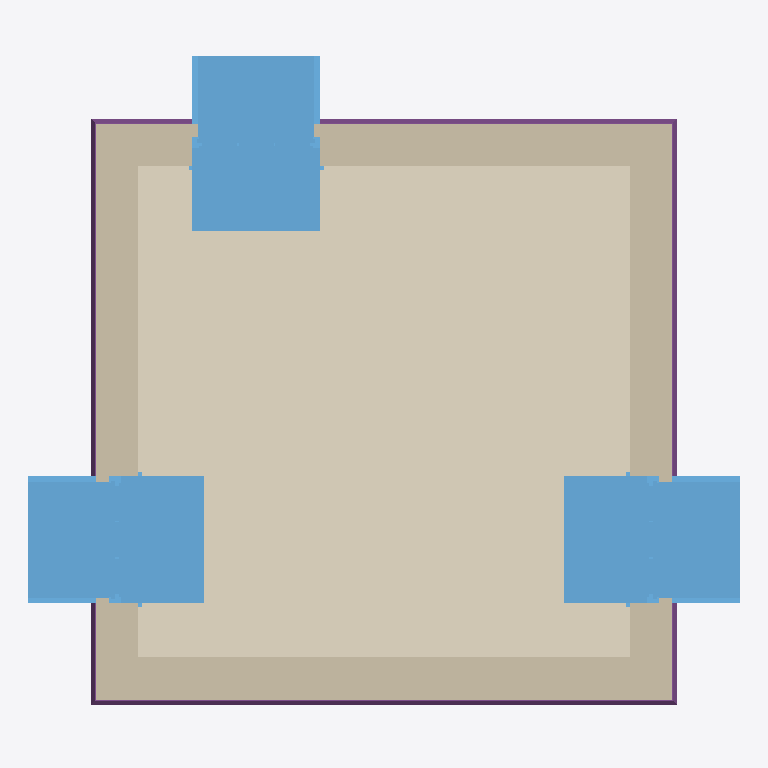
Plan cut of the same IFC building model at storey '0' (level 0.00 m, cut at 1.40 m), seen from above with north up, elements coloured by IFC class: 4 walls (beige), 4 footings (purple), 3 windows (light blue), 1 covering (cream). Cut surfaces are drawn darker.
Extent 5.6 m × 5.1 m × 4.0 m (x, y, z). Storeys (3): My Storey at 0.00 m; 0 at 0.00 m; 1 at 3.00 m. Elements (32): 9 IfcCovering, 8 IfcWall, 6 IfcStructuralSurfaceMember, 4 IfcFooting, 3 IfcWindow, 1 IfcRoof, 1 IfcSlab.

HEADER;
FILE_DESCRIPTION(('ViewDefinition[DesignTransferView]'),'2;1');
FILE_NAME('delete_window_wall1.ifc','2026-01-03T21:07:58+00:00',(''),(''),'IfcOpenShell 0.0.0','Bonsai 0.0.0','Nobody');
FILE_SCHEMA(('IFC4'));
ENDSEC;
DATA;
#1=IFCPROJECT('3JXUqZgN9CD815Q82TjEGn',$,'My Project',$,$,$,$,(#14,#26),#9);
#31=IFCSITE('3PvNfNnr1C9fXtlchV8mK1',$,'My Site',$,$,#54,$,$,$,$,$,$,$,$);
#74=IFCSITE('3EsvMadinDrQMWD$TLT6g_',$,'Cube',$,$,$,$,$,$,(53,23,0),(1,28,0),75.0,$,$);
#37=IFCBUILDING('2huMD7uiLDqBYhSvFp4tRg',$,'My Building',$,$,#60,$,$,$,$,$,$);
#75=IFCBUILDING('0FxqB6DIb35x_rlwK80b$A',$,'Cube',$,$,#86,#2801,$,$,$,$,$);
#43=IFCBUILDINGSTOREY('3ABC7A9vv8Su0Ak_d_Irja',$,'My Storey',$,$,#66,$,$,$,$);
#90=IFCBUILDINGSTOREY('0JJlU6Ljf4RBHWfL9L7yug',$,'0','Storey 0',$,#96,$,'Storey 0',.ELEMENT.,0.0);
#97=IFCBUILDINGSTOREY('3DRlbS$9f6Yx63eZSGQs2I',$,'1','Storey 1',$,#102,$,'Storey 1',.ELEMENT.,3.0);
#2297=IFCCOVERING('2QXm5zLfD4bRnvz6fe48t9',$,'living-floor/0',$,$,#2747,#2338,$,$);
#666=IFCWALL('0ApbjlpxnAlvggqADIl4zw',$,'exterior',$,$,#747,#741,$,$);
#1322=IFCWINDOW('1V79qJ3pr73vzp0INlGHOk',$,'living outside window',$,$,#2787,#1345,$,1.82,0.91,$,$,$);
#585=IFCWINDOW('1Nbi5htLn68uf2di$Kbm1$',$,'living outside window',$,$,#2757,#608,$,1.82,0.91,$,$,$);
#992=IFCWINDOW('3zznb4ZWf69h6sk5GQqvjO',$,'living outside window',$,$,#2772,#1015,$,1.82,0.91,$,$,$);
#910=IFCWALL('2dv9Kt7fL8ZfAWWGk2hBLk',$,'exterior',$,$,#991,#985,$,$);
#115=IFCWALL('3A0$oUp6P7ZRiJKAAfXwRO',$,'exterior',$,$,#237,#231,$,$);
#1154=IFCWALL('1V_xf2yvDFqwl55jaQIXRl',$,'exterior',$,$,#1240,#1234,$,$);
#2071=IFCFOOTING('1m9kY7wn52DPqVhjs76ULf',$,'ground beam',$,$,#2245,#2096,$,$);
#2017=IFCFOOTING('21mQO6acvBgQIhhv8O20zd',$,'ground beam',$,$,#2240,#2043,$,$);
#2124=IFCFOOTING('154Jdh9Gb9OA$b4mnrGAaR',$,'ground beam',$,$,#2250,#2149,$,$);
#2177=IFCFOOTING('1sGb1I10n3euRuZk3GPGEb',$,'ground beam',$,$,#2255,#2203,$,$);
ENDSEC;